Run: headless pygame with SDL's dummy video driver; simulated clock (each Clock.tick advances the game by its frame time, no real sleeping); random seed 0; keys injected as events and as key.get_pressed() state; no mouse input.
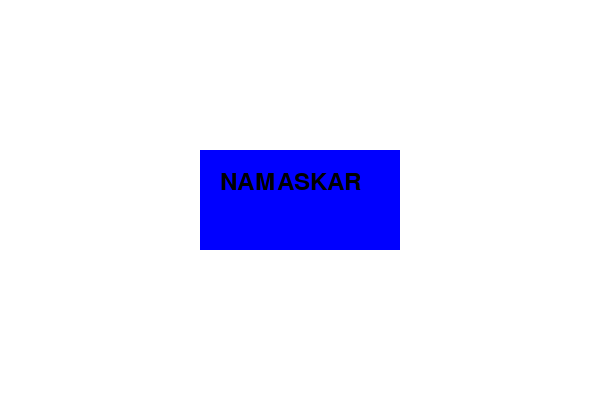
Frame 1 of 4 · flips 1–60 · no input
Frame 2 of 4 · flips 61–180 · tapped SPACE, RETURN · held RIGHT (→), D · screen unchanged from frame 1, image omitted
Frame 3 of 4 · flips 181–300 · held DOWN (↓), S · screen unchanged from frame 2, image omitted
Frame 4 of 4 · flips 301–420 · held LEFT (←), A, UP (↑), W · screen unchanged from frame 3, image omitted

The pygame program that drew these frames:

#Normal Writing Editon
import pygame
pygame.init()
screen = pygame.display.set_mode((600, 400))
pygame.display.set_caption("Pygame Rectangle and Text Example")
WHITE = (255, 255, 255)
BLUE = (0, 0, 255)
BLACK = (0, 0, 0)
font = pygame.font.SysFont("Arial", 36)
text = font.render("NAMASKAR", True, BLACK)
running = True
while running:
    screen.fill(WHITE)
    pygame.draw.rect(screen, BLUE, (200, 150, 200, 100))
    screen.blit(text, (220, 170))
    pygame.display.flip()
    for event in pygame.event.get():
        if event.type == pygame.QUIT:
            running = False
pygame.quit()
